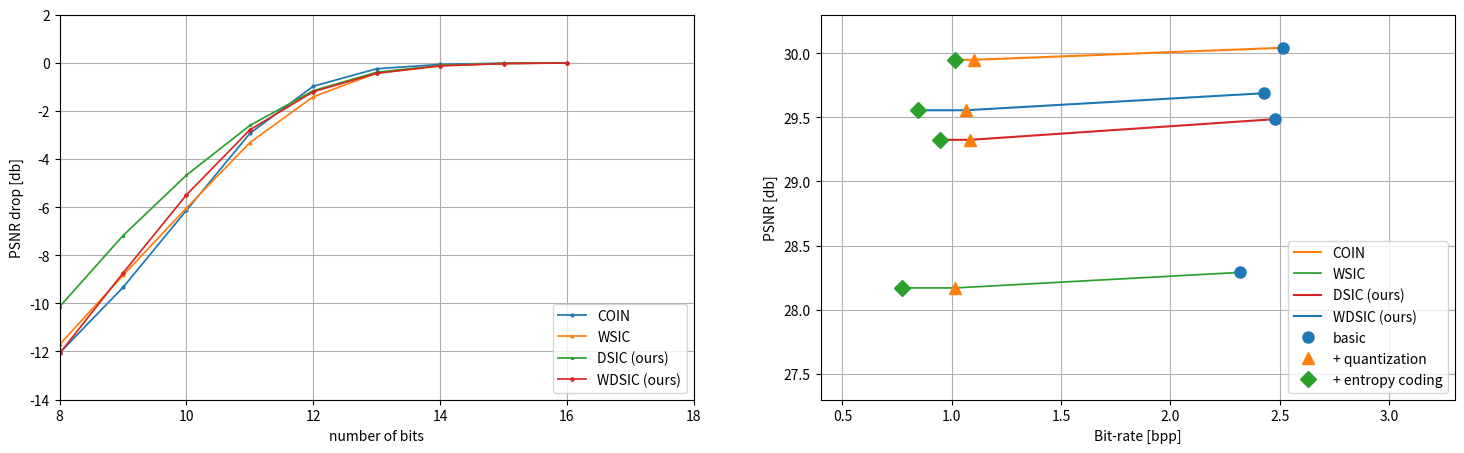

Here is the Python script that generated this plot: (Note: this script raises an exception after producing the figure.)
import matplotlib.pyplot as plt
import matplotlib.colors as mc
import numpy as np

## 折线配置
lw_1, lw_2, lw_3, lw_4 = 1, 1.25, 1.5, 1.75
ms_1, ms_2, ms_3, ms_4 = 1, 1.25, 1.5, 2
mk_1, mk_2, mk_3, mk_4 = "o", "^", "*", "D"
pt_1, pt_2, pt_3, pt_4 = ':', '--', '-', '-.'
co_1, co_2, co_3, co_4, co_5, co_6, co_7 = mc.TABLEAU_COLORS['tab:blue'], mc.TABLEAU_COLORS['tab:orange'], mc.TABLEAU_COLORS['tab:green'], mc.TABLEAU_COLORS['tab:red'],  mc.TABLEAU_COLORS['tab:pink'], mc.TABLEAU_COLORS['tab:gray'], mc.TABLEAU_COLORS['tab:olive']
co_8 = mc.BASE_COLORS['c']


fig, ax = plt.subplots(1, 2, figsize=(18, 5))
#############################################
bits = [8, 9, 10, 11, 12, 13, 14, 15, 16]
down_coin = [-12.0594, -9.3345, -6.1331, -2.9393, -0.9760, -0.2519, -0.0709, -0.0186, -0.0055, ]
down_sw = [-11.7090, -8.8343, -6.0366, -3.3188, -1.4115, -0.4333, -0.1210, -0.0303, -0.0091, ]
down_sd = [-10.1390, -7.1818, -4.6734, -2.6073, -1.1643, -0.3957, -0.1143, -0.0301, -0.0077, ]
down_swd = [-12.0786, -8.7374, -5.4907, -2.7881, -1.2039, -0.4410, -0.1326, -0.0382, -0.0093, ]
ax[0].plot(bits, down_coin, pt_3, label="COIN", c=co_1, linewidth=lw_2, marker = mk_1, markersize=ms_4)
ax[0].plot(bits, down_sw, pt_3, label="WSIC", c=co_2, linewidth=lw_2, marker = mk_2, markersize=ms_4)
ax[0].plot(bits, down_sd, pt_3, label="DSIC (ours)", c=co_3, linewidth=lw_2, marker = mk_3, markersize=ms_4)
ax[0].plot(bits, down_swd, pt_3, label="WDSIC (ours)", c=co_4, linewidth=lw_2, marker = mk_4, markersize=ms_4)
ax[0].set_xlabel('number of bits')
ax[0].set_ylabel("PSNR drop [db]")
ax[0].set_xlim(8, 18)
ax[0].set_ylim(-14, 2)
ax[0].grid()
ax[0].legend(loc='lower right')


bpp_11 = [2.515, 1.1, 1.016]
bpp_22 = [2.32, 1.015, 0.774]
bpp_33 = [2.477, 1.084, 0.946]
bpp_44 = [2.43, 1.063, 0.844]
psnr_11 = [30.0414, 29.9476, 29.9476,]
psnr_22 = [28.2912, 28.1700, 28.1700,]
psnr_33 = [29.4851, 29.3241, 29.3241,]
psnr_44 = [29.6873, 29.5545, 29.5545,]
ax[1].plot(bpp_11, psnr_11, pt_3, label="COIN", c=co_2, linewidth=lw_3, )
ax[1].plot(bpp_22, psnr_22, pt_3, label="WSIC", c=co_3, linewidth=lw_2, )
ax[1].plot(bpp_33, psnr_33, pt_3, label="DSIC (ours)", c=co_4, linewidth=lw_3, )
ax[1].plot(bpp_44, psnr_44, pt_3, label="WDSIC (ours)", c=co_1, linewidth=lw_3, )
ax[1].plot([2.515, 2.32, 2.477, 2.43], [30.0414, 28.2912, 29.4851, 29.6873], '*', label="basic", c=co_1, linewidth=lw_3, marker = mk_1, markersize=8)
ax[1].plot([1.1, 1.015, 1.084, 1.063], [29.9476, 28.1700, 29.3241, 29.5545], '*', label="+ quantization", c=co_2, linewidth=lw_3, marker = mk_2, markersize=8)
ax[1].plot([1.016, 0.774, 0.946, 0.844], [29.9476, 28.1700, 29.3241, 29.5545], '*', label="+ entropy coding", c=co_3, linewidth=lw_3, marker = mk_4, markersize=8)

ax[1].set_xlabel('Bit-rate [bpp]')
ax[1].set_ylabel("PSNR [db]")
ax[1].set_xlim(0.4, 3.3)
ax[1].set_ylim(27.3, 30.3)
ax[1].grid()
ax[1].legend(loc='lower right')

fig.savefig(f"./plot_imgs/quant_entropy.jpg", dpi=300, bbox_inches='tight')
print("finish !!!")
plt.clf()
plt.close()